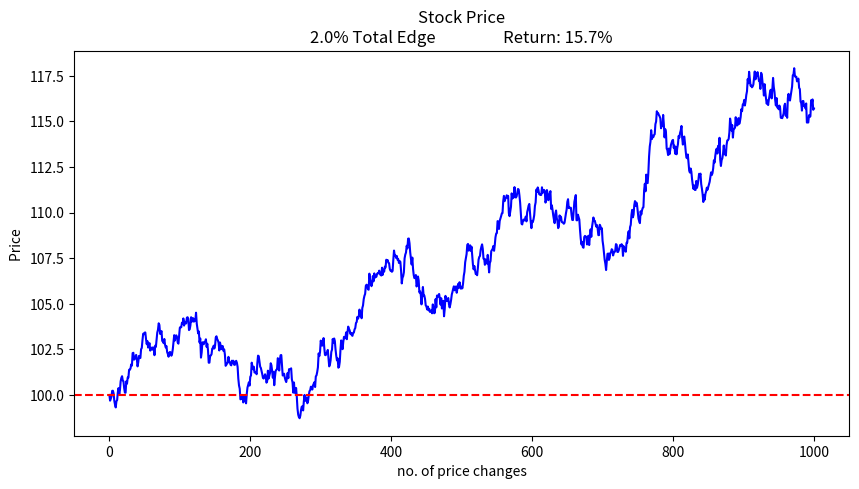

Here is the Python script that generated this plot:
import numpy as np
import matplotlib.pyplot as plt
import random

edge = 2.0  # % edge

def refresh_simulation():
    plt.cla()
    price = 100 # initial stock price
    prices = [price]

    total_expected_return = 1 + (edge / 100)
    period_edge = np.log(total_expected_return) / 100
    
    for _ in range(1000): # no. of price changes
        change = random.gauss(period_edge, 0.003)  # volatility e.g. 0.003 == 3% vol
        price *= np.exp(change)
        prices.append(price)
    
    final_return = (prices[-1] - 100) / 100 * 100 # Calculate actual return percentage
    plt.plot(prices, 'blue')
    plt.axhline(y=100, color='red', linestyle='--') # baseline / start price value line
    plt.title(f"Stock Price\n{edge}% Total Edge                  Return: {final_return:.1f}%")
    plt.xlabel("no. of price changes")
    plt.ylabel("Price ")
    plt.draw()

fig, ax = plt.subplots(figsize=(10, 5))
fig.canvas.mpl_connect('key_press_event', lambda event: refresh_simulation() if event.key == 'r' else None) # press R to refresh
refresh_simulation()

plt.show()
